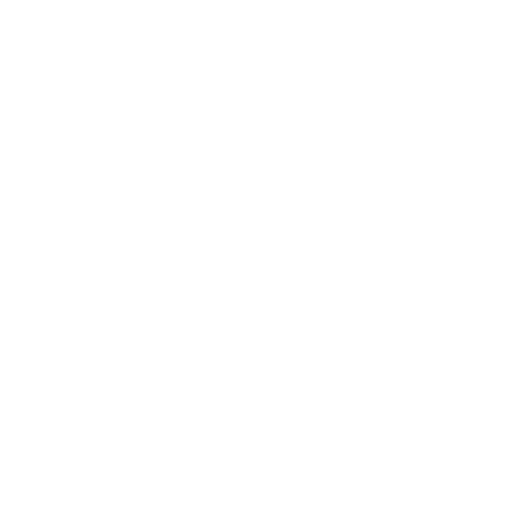
t = 0.00 s
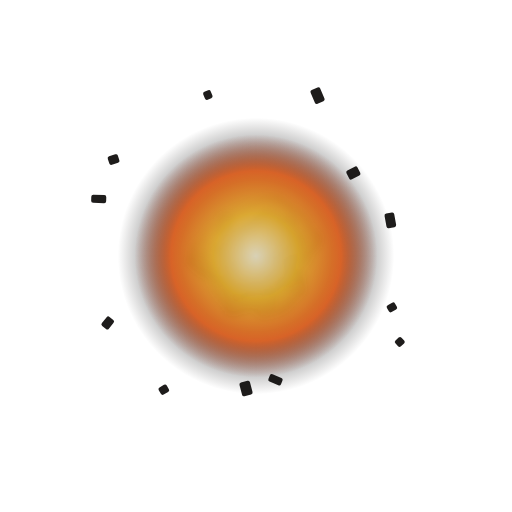
t = 0.40 s
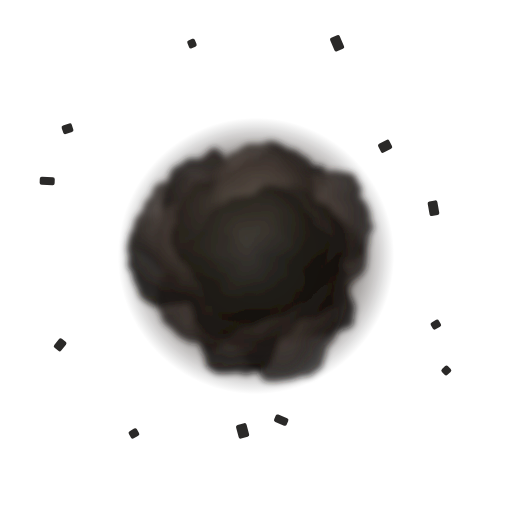
t = 0.80 s
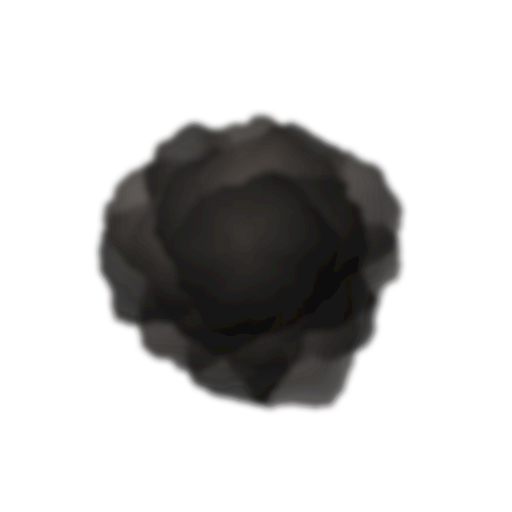
t = 1.20 s
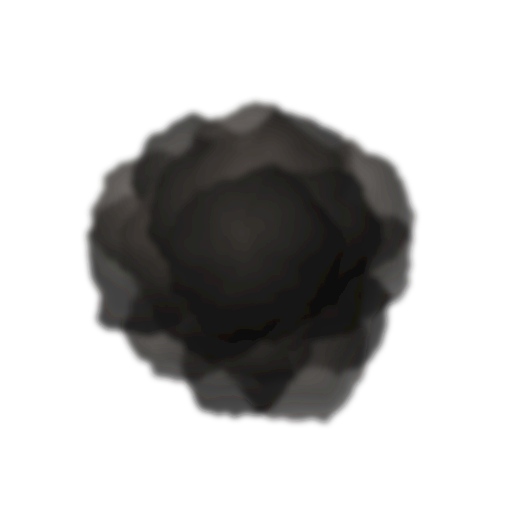
t = 1.60 s
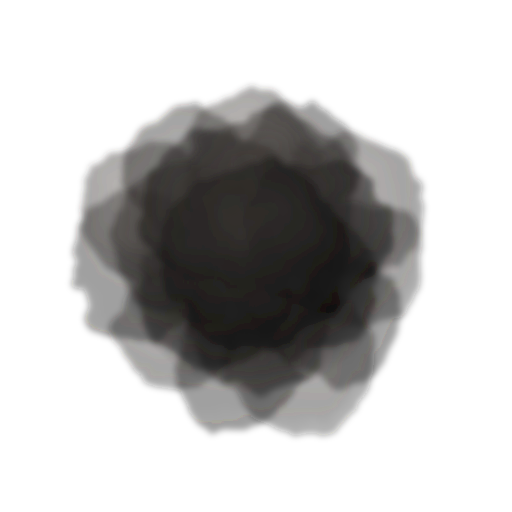
t = 2.00 s

The animated SVG that drew these frames (rendered in a browser with its animation timeline set to each time). Animation: 85 SMIL elements (animate=34,animateTransform=51); one cycle of 2.40 s, repeats indefinitely.

<svg xmlns="http://www.w3.org/2000/svg" viewBox="0 0 200 200" width="200" height="200">
  <defs>
    <radialGradient id="fire">
      <stop offset="0" stop-color="#FFF7D6"/>
      <stop offset="0.35" stop-color="#FFC233"/>
      <stop offset="0.7" stop-color="#F0621A"/>
      <stop offset="1" stop-color="#8A1E05" stop-opacity="0"/>
    </radialGradient>
    <radialGradient id="flash">
      <stop offset="0" stop-color="#FFFFFF"/>
      <stop offset="0.45" stop-color="#FFF3C4" stop-opacity="0.9"/>
      <stop offset="1" stop-color="#FFD98A" stop-opacity="0"/>
    </radialGradient>
    <radialGradient id="smokeA" cx="0.4" cy="0.35" r="0.75">
      <stop offset="0" stop-color="#3A3633"/>
      <stop offset="0.6" stop-color="#191817"/>
      <stop offset="1" stop-color="#070707" stop-opacity="0.85"/>
    </radialGradient>
    <radialGradient id="smokeB" cx="0.4" cy="0.35" r="0.75">
      <stop offset="0" stop-color="#57504B"/>
      <stop offset="0.65" stop-color="#262321"/>
      <stop offset="1" stop-color="#0C0C0C" stop-opacity="0.7"/>
    </radialGradient>
    <radialGradient id="scorch">
      <stop offset="0" stop-color="#040404" stop-opacity="0.95"/>
      <stop offset="0.55" stop-color="#0D0B0A" stop-opacity="0.72"/>
      <stop offset="1" stop-color="#0D0B0A" stop-opacity="0"/>
    </radialGradient>
    <filter id="rough" x="-30%" y="-30%" width="160%" height="160%">
      <feTurbulence type="fractalNoise" baseFrequency="0.05" numOctaves="3" seed="7" result="n"/>
      <feDisplacementMap in="SourceGraphic" in2="n" scale="13" xChannelSelector="R" yChannelSelector="G"/>
      <feGaussianBlur stdDeviation="1.2"/>
    </filter>
  </defs>
  <g transform="translate(100 100)">
    <circle r="54" fill="url(#scorch)" opacity="0">
      <animate attributeName="opacity" dur="2.4s" repeatCount="indefinite" values="0;0;1;1" keyTimes="0;0.03;0.1;1"/>
    </circle>
    <g filter="url(#rough)">
      <g opacity="0">
        <animateTransform attributeName="transform" type="translate" dur="2.4s" repeatCount="indefinite" values="0 0;0 0;31.125 2.561;44.464 3.659" keyTimes="0;0.04;0.38;1"/>
        <animate attributeName="opacity" dur="2.4s" repeatCount="indefinite" values="0;0;0.95;0.836;0" keyTimes="0;0.05;0.15;0.66;1"/>
        <g><animateTransform attributeName="transform" type="scale" dur="2.4s" repeatCount="indefinite" values="0.25;0.25;1;1.3" keyTimes="0;0.04;0.4;1"/><circle r="20.417" fill="url(#smokeB)"/></g>
      </g>
      <g opacity="0">
        <animateTransform attributeName="transform" type="translate" dur="2.4s" repeatCount="indefinite" values="0 0;0 0;24.683 18.715;35.261 26.735" keyTimes="0;0.04;0.38;1"/>
        <animate attributeName="opacity" dur="2.4s" repeatCount="indefinite" values="0;0;0.95;0.836;0" keyTimes="0;0.05;0.15;0.66;1"/>
        <g><animateTransform attributeName="transform" type="scale" dur="2.4s" repeatCount="indefinite" values="0.25;0.25;1;1.3" keyTimes="0;0.04;0.4;1"/><circle r="19.899" fill="url(#smokeA)"/></g>
      </g>
      <g opacity="0">
        <animateTransform attributeName="transform" type="translate" dur="2.4s" repeatCount="indefinite" values="0 0;0 0;12.543 31.213;17.918 44.589" keyTimes="0;0.04;0.38;1"/>
        <animate attributeName="opacity" dur="2.4s" repeatCount="indefinite" values="0;0;0.95;0.836;0" keyTimes="0;0.05;0.15;0.66;1"/>
        <g><animateTransform attributeName="transform" type="scale" dur="2.4s" repeatCount="indefinite" values="0.25;0.25;1;1.3" keyTimes="0;0.04;0.4;1"/><circle r="24.119" fill="url(#smokeB)"/></g>
      </g>
      <g opacity="0">
        <animateTransform attributeName="transform" type="translate" dur="2.4s" repeatCount="indefinite" values="0 0;0 0;-6.64 34.696;-9.486 49.565" keyTimes="0;0.04;0.38;1"/>
        <animate attributeName="opacity" dur="2.4s" repeatCount="indefinite" values="0;0;0.95;0.836;0" keyTimes="0;0.05;0.15;0.66;1"/>
        <g><animateTransform attributeName="transform" type="scale" dur="2.4s" repeatCount="indefinite" values="0.25;0.25;1;1.3" keyTimes="0;0.04;0.4;1"/><circle r="19.986" fill="url(#smokeA)"/></g>
      </g>
      <g opacity="0">
        <animateTransform attributeName="transform" type="translate" dur="2.4s" repeatCount="indefinite" values="0 0;0 0;-23.49 21.707;-33.557 31.011" keyTimes="0;0.04;0.38;1"/>
        <animate attributeName="opacity" dur="2.4s" repeatCount="indefinite" values="0;0;0.95;0.836;0" keyTimes="0;0.05;0.15;0.66;1"/>
        <g><animateTransform attributeName="transform" type="scale" dur="2.4s" repeatCount="indefinite" values="0.25;0.25;1;1.3" keyTimes="0;0.04;0.4;1"/><circle r="19.927" fill="url(#smokeB)"/></g>
      </g>
      <g opacity="0">
        <animateTransform attributeName="transform" type="translate" dur="2.4s" repeatCount="indefinite" values="0 0;0 0;-33.879 2.301;-48.398 3.287" keyTimes="0;0.04;0.38;1"/>
        <animate attributeName="opacity" dur="2.4s" repeatCount="indefinite" values="0;0;0.95;0.836;0" keyTimes="0;0.05;0.15;0.66;1"/>
        <g><animateTransform attributeName="transform" type="scale" dur="2.4s" repeatCount="indefinite" values="0.25;0.25;1;1.3" keyTimes="0;0.04;0.4;1"/><circle r="23.717" fill="url(#smokeA)"/></g>
      </g>
      <g opacity="0">
        <animateTransform attributeName="transform" type="translate" dur="2.4s" repeatCount="indefinite" values="0 0;0 0;-31.923 -13.108;-45.605 -18.725" keyTimes="0;0.04;0.38;1"/>
        <animate attributeName="opacity" dur="2.4s" repeatCount="indefinite" values="0;0;0.95;0.836;0" keyTimes="0;0.05;0.15;0.66;1"/>
        <g><animateTransform attributeName="transform" type="scale" dur="2.4s" repeatCount="indefinite" values="0.25;0.25;1;1.3" keyTimes="0;0.04;0.4;1"/><circle r="22.362" fill="url(#smokeB)"/></g>
      </g>
      <g opacity="0">
        <animateTransform attributeName="transform" type="translate" dur="2.4s" repeatCount="indefinite" values="0 0;0 0;-20.644 -25.889;-29.492 -36.984" keyTimes="0;0.04;0.38;1"/>
        <animate attributeName="opacity" dur="2.4s" repeatCount="indefinite" values="0;0;0.95;0.836;0" keyTimes="0;0.05;0.15;0.66;1"/>
        <g><animateTransform attributeName="transform" type="scale" dur="2.4s" repeatCount="indefinite" values="0.25;0.25;1;1.3" keyTimes="0;0.04;0.4;1"/><circle r="20.218" fill="url(#smokeA)"/></g>
      </g>
      <g opacity="0">
        <animateTransform attributeName="transform" type="translate" dur="2.4s" repeatCount="indefinite" values="0 0;0 0;-0.718 -31.47;-1.025 -44.957" keyTimes="0;0.04;0.38;1"/>
        <animate attributeName="opacity" dur="2.4s" repeatCount="indefinite" values="0;0;0.95;0.836;0" keyTimes="0;0.05;0.15;0.66;1"/>
        <g><animateTransform attributeName="transform" type="scale" dur="2.4s" repeatCount="indefinite" values="0.25;0.25;1;1.3" keyTimes="0;0.04;0.4;1"/><circle r="19.71" fill="url(#smokeB)"/></g>
      </g>
      <g opacity="0">
        <animateTransform attributeName="transform" type="translate" dur="2.4s" repeatCount="indefinite" values="0 0;0 0;12.971 -27.99;18.53 -39.986" keyTimes="0;0.04;0.38;1"/>
        <animate attributeName="opacity" dur="2.4s" repeatCount="indefinite" values="0;0;0.95;0.836;0" keyTimes="0;0.05;0.15;0.66;1"/>
        <g><animateTransform attributeName="transform" type="scale" dur="2.4s" repeatCount="indefinite" values="0.25;0.25;1;1.3" keyTimes="0;0.04;0.4;1"/><circle r="19.077" fill="url(#smokeA)"/></g>
      </g>
      <g opacity="0">
        <animateTransform attributeName="transform" type="translate" dur="2.4s" repeatCount="indefinite" values="0 0;0 0;27.819 -14.096;39.741 -20.137" keyTimes="0;0.04;0.38;1"/>
        <animate attributeName="opacity" dur="2.4s" repeatCount="indefinite" values="0;0;0.95;0.836;0" keyTimes="0;0.05;0.15;0.66;1"/>
        <g><animateTransform attributeName="transform" type="scale" dur="2.4s" repeatCount="indefinite" values="0.25;0.25;1;1.3" keyTimes="0;0.04;0.4;1"/><circle r="23.873" fill="url(#smokeB)"/></g>
      </g>
      <g opacity="0">
        <animateTransform attributeName="transform" type="translate" dur="2.4s" repeatCount="indefinite" values="0 0;0 0;15.825 7.822;22.608 11.175" keyTimes="0;0.04;0.38;1"/>
        <animate attributeName="opacity" dur="2.4s" repeatCount="indefinite" values="0;0;0.97;0.854;0" keyTimes="0;0.05;0.15;0.72;1"/>
        <g><animateTransform attributeName="transform" type="scale" dur="2.4s" repeatCount="indefinite" values="0.25;0.25;1;1.3" keyTimes="0;0.04;0.4;1"/><circle r="22.792" fill="url(#smokeA)"/></g>
      </g>
      <g opacity="0">
        <animateTransform attributeName="transform" type="translate" dur="2.4s" repeatCount="indefinite" values="0 0;0 0;1.229 19.168;1.756 27.383" keyTimes="0;0.04;0.38;1"/>
        <animate attributeName="opacity" dur="2.4s" repeatCount="indefinite" values="0;0;0.97;0.854;0" keyTimes="0;0.05;0.15;0.72;1"/>
        <g><animateTransform attributeName="transform" type="scale" dur="2.4s" repeatCount="indefinite" values="0.25;0.25;1;1.3" keyTimes="0;0.04;0.4;1"/><circle r="22.756" fill="url(#smokeB)"/></g>
      </g>
      <g opacity="0">
        <animateTransform attributeName="transform" type="translate" dur="2.4s" repeatCount="indefinite" values="0 0;0 0;-12.528 10.84;-17.898 15.486" keyTimes="0;0.04;0.38;1"/>
        <animate attributeName="opacity" dur="2.4s" repeatCount="indefinite" values="0;0;0.97;0.854;0" keyTimes="0;0.05;0.15;0.72;1"/>
        <g><animateTransform attributeName="transform" type="scale" dur="2.4s" repeatCount="indefinite" values="0.25;0.25;1;1.3" keyTimes="0;0.04;0.4;1"/><circle r="24.276" fill="url(#smokeA)"/></g>
      </g>
      <g opacity="0">
        <animateTransform attributeName="transform" type="translate" dur="2.4s" repeatCount="indefinite" values="0 0;0 0;-18.345 -3.982;-26.207 -5.688" keyTimes="0;0.04;0.38;1"/>
        <animate attributeName="opacity" dur="2.4s" repeatCount="indefinite" values="0;0;0.97;0.854;0" keyTimes="0;0.05;0.15;0.72;1"/>
        <g><animateTransform attributeName="transform" type="scale" dur="2.4s" repeatCount="indefinite" values="0.25;0.25;1;1.3" keyTimes="0;0.04;0.4;1"/><circle r="25.982" fill="url(#smokeB)"/></g>
      </g>
      <g opacity="0">
        <animateTransform attributeName="transform" type="translate" dur="2.4s" repeatCount="indefinite" values="0 0;0 0;-11.534 -13.732;-16.477 -19.618" keyTimes="0;0.04;0.38;1"/>
        <animate attributeName="opacity" dur="2.4s" repeatCount="indefinite" values="0;0;0.97;0.854;0" keyTimes="0;0.05;0.15;0.72;1"/>
        <g><animateTransform attributeName="transform" type="scale" dur="2.4s" repeatCount="indefinite" values="0.25;0.25;1;1.3" keyTimes="0;0.04;0.4;1"/><circle r="24.405" fill="url(#smokeA)"/></g>
      </g>
      <g opacity="0">
        <animateTransform attributeName="transform" type="translate" dur="2.4s" repeatCount="indefinite" values="0 0;0 0;4.372 -18.521;6.245 -26.458" keyTimes="0;0.04;0.38;1"/>
        <animate attributeName="opacity" dur="2.4s" repeatCount="indefinite" values="0;0;0.97;0.854;0" keyTimes="0;0.05;0.15;0.72;1"/>
        <g><animateTransform attributeName="transform" type="scale" dur="2.4s" repeatCount="indefinite" values="0.25;0.25;1;1.3" keyTimes="0;0.04;0.4;1"/><circle r="26.76" fill="url(#smokeB)"/></g>
      </g>
      <g opacity="0">
        <animateTransform attributeName="transform" type="translate" dur="2.4s" repeatCount="indefinite" values="0 0;0 0;17.728 -6.049;25.326 -8.642" keyTimes="0;0.04;0.38;1"/>
        <animate attributeName="opacity" dur="2.4s" repeatCount="indefinite" values="0;0;0.97;0.854;0" keyTimes="0;0.05;0.15;0.72;1"/>
        <g><animateTransform attributeName="transform" type="scale" dur="2.4s" repeatCount="indefinite" values="0.25;0.25;1;1.3" keyTimes="0;0.04;0.4;1"/><circle r="23.608" fill="url(#smokeA)"/></g>
      </g>
      <g opacity="0">
        <animateTransform attributeName="transform" type="translate" dur="2.4s" repeatCount="indefinite" values="0 0;0 0;0 0;0 0" keyTimes="0;0.04;0.38;1"/>
        <animate attributeName="opacity" dur="2.4s" repeatCount="indefinite" values="0;0;0.98;0.862;0" keyTimes="0;0.05;0.15;0.76;1"/>
        <g><animateTransform attributeName="transform" type="scale" dur="2.4s" repeatCount="indefinite" values="0.25;0.25;1;1.3" keyTimes="0;0.04;0.4;1"/><circle r="30" fill="url(#smokeA)"/></g>
      </g>
    </g>
    <g opacity="0">
      <animate attributeName="opacity" dur="2.4s" repeatCount="indefinite" values="0;1;0.9;0;0" keyTimes="0;0.04;0.15;0.34;1"/>
      <g><animateTransform attributeName="transform" type="scale" dur="2.4s" repeatCount="indefinite" values="0.2;1;1.25;1.3;1.3" keyTimes="0;0.07;0.2;0.34;1"/><circle r="40" fill="url(#fire)"/></g>
    </g>
    <circle r="70" fill="url(#flash)" opacity="0">
      <animate attributeName="opacity" dur="2.4s" repeatCount="indefinite" values="0;0.95;0;0" keyTimes="0;0.025;0.1;1"/>
    </circle>
    <g opacity="0">
      <animateTransform attributeName="transform" type="translate" dur="2.4s" repeatCount="indefinite" values="0 0;0 0;65.994 25.895;73.913 29.002;73.913 29.002" keyTimes="0;0.03;0.2;0.45;1"/>
      <animate attributeName="opacity" dur="2.4s" repeatCount="indefinite" values="0;0;1;0.9;0;0" keyTimes="0;0.03;0.06;0.36;0.5;1"/>
      <rect x="-2.2" y="-2.2" width="3.121" height="3.605" rx="0.8" fill="#161413" transform="rotate(60.676)"/>
    </g>
    <g opacity="0">
      <animateTransform attributeName="transform" type="translate" dur="2.4s" repeatCount="indefinite" values="0 0;0 0;69.884 42.831;78.27 47.971;78.27 47.971" keyTimes="0;0.03;0.2;0.45;1"/>
      <animate attributeName="opacity" dur="2.4s" repeatCount="indefinite" values="0;0;1;0.9;0;0" keyTimes="0;0.03;0.06;0.36;0.5;1"/>
      <rect x="-2.2" y="-2.2" width="3.127" height="3.263" rx="0.8" fill="#161413" transform="rotate(47.136)"/>
    </g>
    <g opacity="0">
      <animateTransform attributeName="transform" type="translate" dur="2.4s" repeatCount="indefinite" values="0 0;0 0;8.618 60.645;9.652 67.923;9.652 67.923" keyTimes="0;0.03;0.2;0.45;1"/>
      <animate attributeName="opacity" dur="2.4s" repeatCount="indefinite" values="0;0;1;0.9;0;0" keyTimes="0;0.03;0.06;0.36;0.5;1"/>
      <rect x="-2.2" y="-2.2" width="5.322" height="3.114" rx="0.8" fill="#161413" transform="rotate(22.616)"/>
    </g>
    <g opacity="0">
      <animateTransform attributeName="transform" type="translate" dur="2.4s" repeatCount="indefinite" values="0 0;0 0;-5.127 63.718;-5.743 71.364;-5.743 71.364" keyTimes="0;0.03;0.2;0.45;1"/>
      <animate attributeName="opacity" dur="2.4s" repeatCount="indefinite" values="0;0;1;0.9;0;0" keyTimes="0;0.03;0.06;0.36;0.5;1"/>
      <rect x="-2.2" y="-2.2" width="5.514" height="4.239" rx="0.8" fill="#161413" transform="rotate(75.271)"/>
    </g>
    <g opacity="0">
      <animateTransform attributeName="transform" type="translate" dur="2.4s" repeatCount="indefinite" values="0 0;0 0;-44.851 65.817;-50.233 73.715;-50.233 73.715" keyTimes="0;0.03;0.2;0.45;1"/>
      <animate attributeName="opacity" dur="2.4s" repeatCount="indefinite" values="0;0;1;0.9;0;0" keyTimes="0;0.03;0.06;0.36;0.5;1"/>
      <rect x="-2.2" y="-2.2" width="3.237" height="3.616" rx="0.8" fill="#161413" transform="rotate(59.72)"/>
    </g>
    <g opacity="0">
      <animateTransform attributeName="transform" type="translate" dur="2.4s" repeatCount="indefinite" values="0 0;0 0;-71.537 32.831;-80.122 36.77;-80.122 36.77" keyTimes="0;0.03;0.2;0.45;1"/>
      <animate attributeName="opacity" dur="2.4s" repeatCount="indefinite" values="0;0;1;0.9;0;0" keyTimes="0;0.03;0.06;0.36;0.5;1"/>
      <rect x="-2.2" y="-2.2" width="3.485" height="4.542" rx="0.8" fill="#161413" transform="rotate(38.889)"/>
    </g>
    <g opacity="0">
      <animateTransform attributeName="transform" type="translate" dur="2.4s" repeatCount="indefinite" values="0 0;0 0;-77.355 -26.963;-86.637 -30.199;-86.637 -30.199" keyTimes="0;0.03;0.2;0.45;1"/>
      <animate attributeName="opacity" dur="2.4s" repeatCount="indefinite" values="0;0;1;0.9;0;0" keyTimes="0;0.03;0.06;0.36;0.5;1"/>
      <rect x="-2.2" y="-2.2" width="5.859" height="3.142" rx="0.8" fill="#161413" transform="rotate(1.793)"/>
    </g>
    <g opacity="0">
      <animateTransform attributeName="transform" type="translate" dur="2.4s" repeatCount="indefinite" values="0 0;0 0;-69.184 -46.267;-77.486 -51.819;-77.486 -51.819" keyTimes="0;0.03;0.2;0.45;1"/>
      <animate attributeName="opacity" dur="2.4s" repeatCount="indefinite" values="0;0;1;0.9;0;0" keyTimes="0;0.03;0.06;0.36;0.5;1"/>
      <rect x="-2.2" y="-2.2" width="3.508" height="4.131" rx="0.8" fill="#161413" transform="rotate(71.621)"/>
    </g>
    <g opacity="0">
      <animateTransform attributeName="transform" type="translate" dur="2.4s" repeatCount="indefinite" values="0 0;0 0;-23.864 -77.303;-26.728 -86.58;-26.728 -86.58" keyTimes="0;0.03;0.2;0.45;1"/>
      <animate attributeName="opacity" dur="2.4s" repeatCount="indefinite" values="0;0;1;0.9;0;0" keyTimes="0;0.03;0.06;0.36;0.5;1"/>
      <rect x="-2.2" y="-2.2" width="3.331" height="3.157" rx="0.8" fill="#161413" transform="rotate(67.797)"/>
    </g>
    <g opacity="0">
      <animateTransform attributeName="transform" type="translate" dur="2.4s" repeatCount="indefinite" values="0 0;0 0;29.373 -78.664;32.898 -88.103;32.898 -88.103" keyTimes="0;0.03;0.2;0.45;1"/>
      <animate attributeName="opacity" dur="2.4s" repeatCount="indefinite" values="0;0;1;0.9;0;0" keyTimes="0;0.03;0.06;0.36;0.5;1"/>
      <rect x="-2.2" y="-2.2" width="5.817" height="4.076" rx="0.8" fill="#161413" transform="rotate(66.748)"/>
    </g>
    <g opacity="0">
      <animateTransform attributeName="transform" type="translate" dur="2.4s" repeatCount="indefinite" values="0 0;0 0;47.714 -40.168;53.439 -44.989;53.439 -44.989" keyTimes="0;0.03;0.2;0.45;1"/>
      <animate attributeName="opacity" dur="2.4s" repeatCount="indefinite" values="0;0;1;0.9;0;0" keyTimes="0;0.03;0.06;0.36;0.5;1"/>
      <rect x="-2.2" y="-2.2" width="3.854" height="4.862" rx="0.8" fill="#161413" transform="rotate(62.157)"/>
    </g>
    <g opacity="0">
      <animateTransform attributeName="transform" type="translate" dur="2.4s" repeatCount="indefinite" values="0 0;0 0;64.783 -18.136;72.557 -20.312;72.557 -20.312" keyTimes="0;0.03;0.2;0.45;1"/>
      <animate attributeName="opacity" dur="2.4s" repeatCount="indefinite" values="0;0;1;0.9;0;0" keyTimes="0;0.03;0.06;0.36;0.5;1"/>
      <rect x="-2.2" y="-2.2" width="5.807" height="3.839" rx="0.8" fill="#161413" transform="rotate(79.886)"/>
    </g>
  </g>
</svg>
